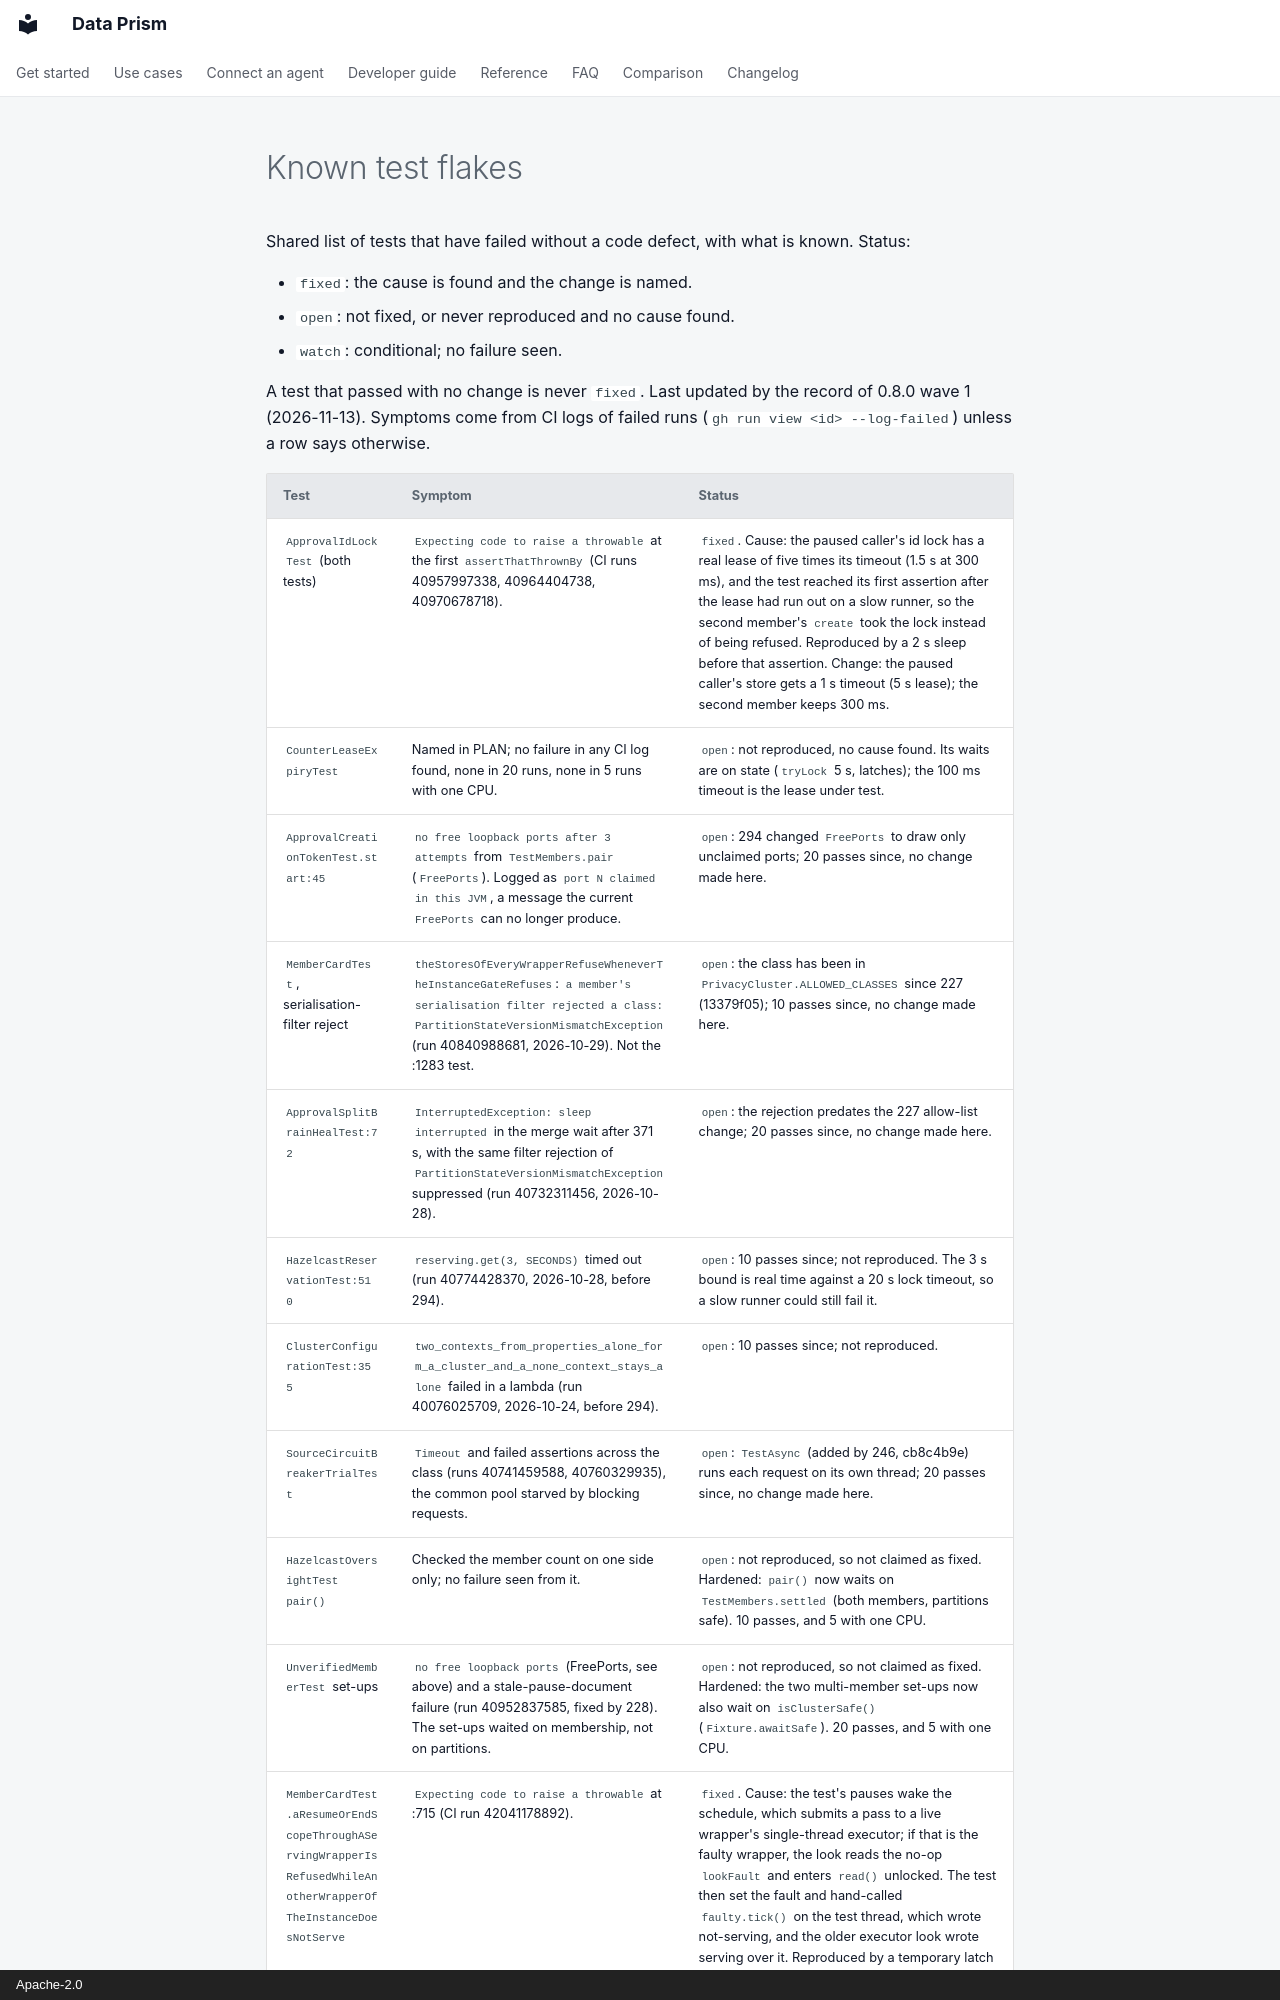

repository: AindriuB/data-prism · page: plan/known-flakes/index.html · generator: mkdocs · copyright: Apache-2.0

# Known test flakes

Shared list of tests that have failed without a code defect, with what is known. Status:

- `fixed`: the cause is found and the change is named.
- `open`: not fixed, or never reproduced and no cause found.
- `watch`: conditional; no failure seen.

A test that passed with no change is never `fixed`. Last updated by the record of 0.8.0 wave 1 (2026-11-13). Symptoms come from CI
logs of failed runs (`gh run view <id> --log-failed`) unless a row says otherwise.
